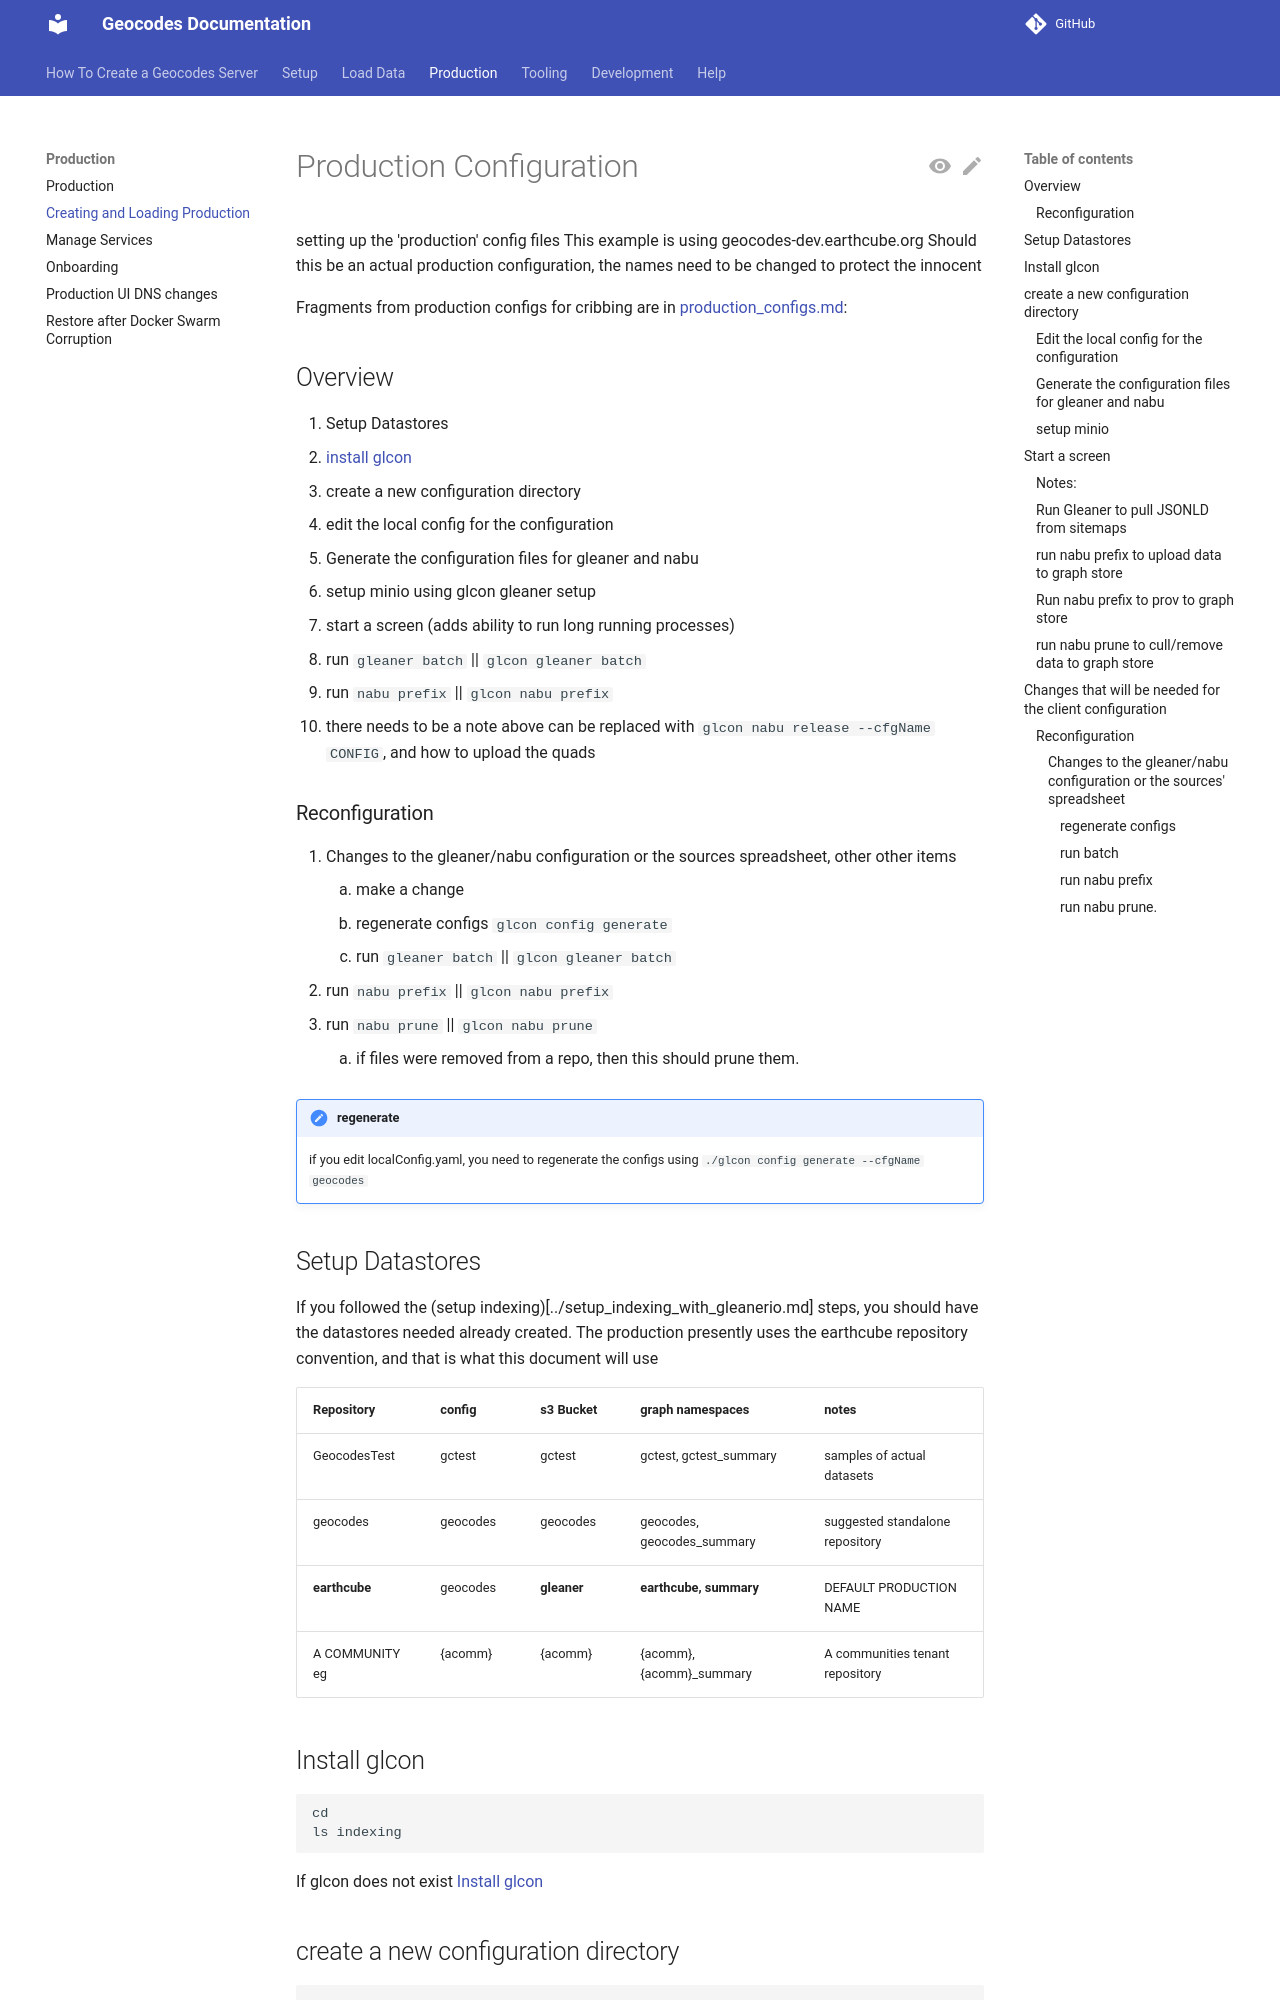

repository: earthcube/geocodes · page: production/creatingAndLoadingProduction/index.html · generator: mkdocs

# Production Configuration
setting up the 'production' config files
This example is using geocodes-dev.earthcube.org
Should this be an actual production configuration, the names need to be changed to protect the innocent

Fragments from production configs for cribbing are in [production_configs.md](production_configs.md):

## Overview
1. Setup Datastores
2. [install glcon](../data_loading/install_glcon.md)
1. create a new configuration directory
1. edit the local config for the configuration
1. Generate the configuration files for gleaner and nabu
1. setup minio using glcon gleaner setup
2. start a screen (adds ability to run long running processes)
1. run `gleaner batch` ||  `glcon gleaner batch`
1. run `nabu prefix` ||  `glcon nabu prefix`
  * there needs to be a note above can be replaced with  `glcon nabu release --cfgName CONFIG`, and how to upload the quads


### Reconfiguration

9. Changes to the gleaner/nabu configuration or the sources spreadsheet, other other items
    8. make a change
    9. regenerate configs  `glcon config generate`
    10. run `gleaner batch` ||  `glcon gleaner batch`
   11. run `nabu prefix` ||  `glcon nabu prefix`
   12. run `nabu prune` ||  `glcon nabu prune`
       13. if files were removed from a repo, then this should prune them.


!!! note "regenerate"
    if you edit localConfig.yaml, you need to regenerate the configs using
    `./glcon config generate --cfgName geocodes`

## Setup Datastores

If you followed the (setup indexing)[../setup_indexing_with_gleanerio.md] steps, you should have the datastores needed
already created. 
The production presently uses the earthcube repository convention, and that is what this document will use


| Repository             | config            | s3 Bucket | graph namespaces           | notes                           |
|------------------------|-------------------|-----------|----------------------------|---------------------------------|
| GeocodesTest           | gctest            | gctest      | gctest, gctest_summary         | samples of actual datasets      |
| geocodes               | geocodes          | geocodes  | geocodes, geocodes_summary | suggested standalone repository |
| **earthcube**              | geocodes          | **gleaner**   | **earthcube, summary**         | DEFAULT PRODUCTION NAME         |
| A COMMUNITY eg {acomm} | {acomm}           | {acomm}   | {acomm}, {acomm}_summary   | A communities tenant repository |

 
## Install glcon
```shell
cd 
ls indexing
```

If glcon does not exist
[Install glcon](../data_loading/install_glcon.md)

## create a new configuration directory
```shell
cd indexing
./glcon config init --cfgName geocodes
```

See that it is created.

`ls configs/`

`ls configs/geocodes`

note there a only a few files.

### Edit the local config for the configuration

You will need to change the localConfig.yaml
??? note "`nano configs/ci/localConfig.yaml`"
    ```yaml
    ---
    minio:
      address: oss.{HOST}
      port: 433
      accessKey: worldsbestaccesskey
      secretKey: worldsbestaccesskey
      ssl: true
      bucket: gleaner
      # bucket: can be overridden with MINIO_BUCKET
    sparql:
      endpoint: https://graph.{HOST}/blazegraph/namespace/earthcube/sparql
    s3:
      bucket: gleaner
      #  sync with above... bucket: can be overridden with MINIO_BUCKET... get's zapped if it's not here.
      domain: us-east-1
    #headless field in gleaner.summoner
    headless: http://127.0.0.1:9222
    sourcesSource:
      type: csv
    #  location: sources.csv 
    # this is a remote csv, of the Vetted sources (though it's called Test)
      location:  https://docs.google.com/spreadsheets/d/1G7Wylo9dLlq3tmXe8E8lZDFNKFDuoIEeEZd3epS0ggQ/gviz/tq?tqx=out:csv&sheet=TestSources202210
    # this has all sources
    #      location: https://docs.google.com/spreadsheets/d/1G7Wylo9dLlq3tmXe8E8lZDFNKFDuoIEeEZd3epS0ggQ/gviz/tq?tqx=out:csv&sheet=sources

    ```
!!! warn "regenerate"
    if you edit localConfig.yaml, you need to regenerate the configs using
    `./glcon config generate --cfgName gctest`

values need to match your {myhost}.env file
